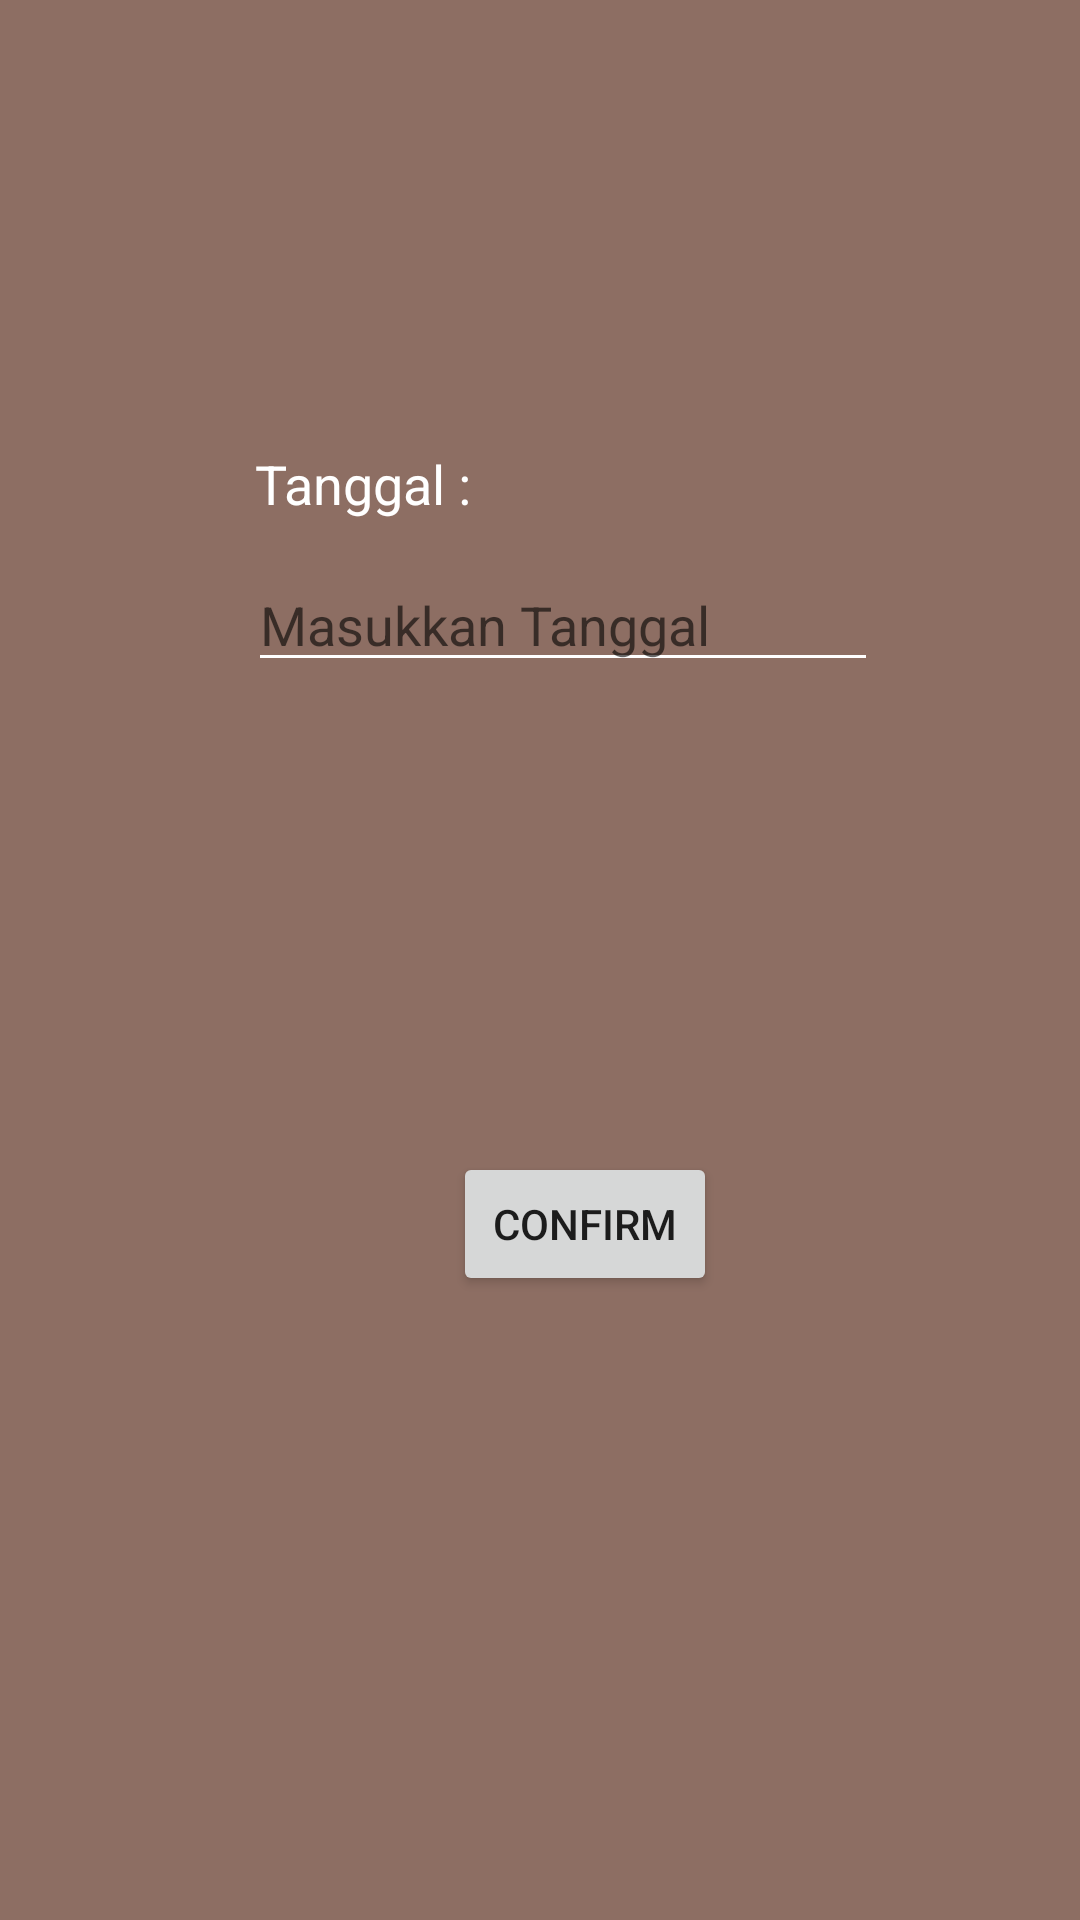

The Android layout XML behind this screen, and the referenced resources:
<!-- AndroidManifest.xml: application theme AppTheme -->
<!-- res/layout/tgl_pesanan.xml -->
<?xml version="1.0" encoding="utf-8"?>
<RelativeLayout xmlns:android="http://schemas.android.com/apk/res/android"
    xmlns:tools="http://schemas.android.com/tools"
    android:layout_width="match_parent"
    android:layout_height="match_parent"
    android:background="@color/baseColor">

    <TextView
        android:id="@+id/textView53"
        android:layout_width="wrap_content"
        android:layout_height="wrap_content"
        android:layout_alignParentStart="true"
        android:layout_alignParentTop="true"
        android:layout_marginStart="85dp"
        android:layout_marginTop="149dp"
        android:text="Tanggal :"
        android:textColor="@color/text"
        android:textSize="18sp" />

    <EditText
        android:id="@+id/tglPesanan2"
        android:layout_width="wrap_content"
        android:layout_height="wrap_content"
        android:layout_alignParentTop="true"
        android:layout_marginStart="-75dp"
        android:layout_marginTop="186dp"
        android:layout_toEndOf="@+id/textView53"
        android:backgroundTint="@color/text"
        android:ems="10"
        android:hint="Masukkan Tanggal"
        android:inputType="date"
        android:text=""
        android:textColor="@color/text"
        android:textSize="18sp" />

    <Button
        android:id="@+id/confViPesanan2"
        android:layout_width="wrap_content"
        android:layout_height="wrap_content"
        android:layout_alignParentStart="true"
        android:layout_alignParentBottom="true"
        android:layout_marginStart="151dp"
        android:layout_marginBottom="208dp"
        android:text="confirm" />

</RelativeLayout>
<!-- resources referenced by this layout -->
<resources>
  <color name="baseColor"> #8D6E63 </color>
  <color name="text">#ffffff</color>
  <style name="AppTheme" parent="Theme.AppCompat.Light.DarkActionBar">
          
          <item name="colorPrimary">#795548</item>
          <item name="colorPrimaryDark">#4b2c20</item>
          <item name="colorAccent">#795548</item>
      </style>
</resources>
